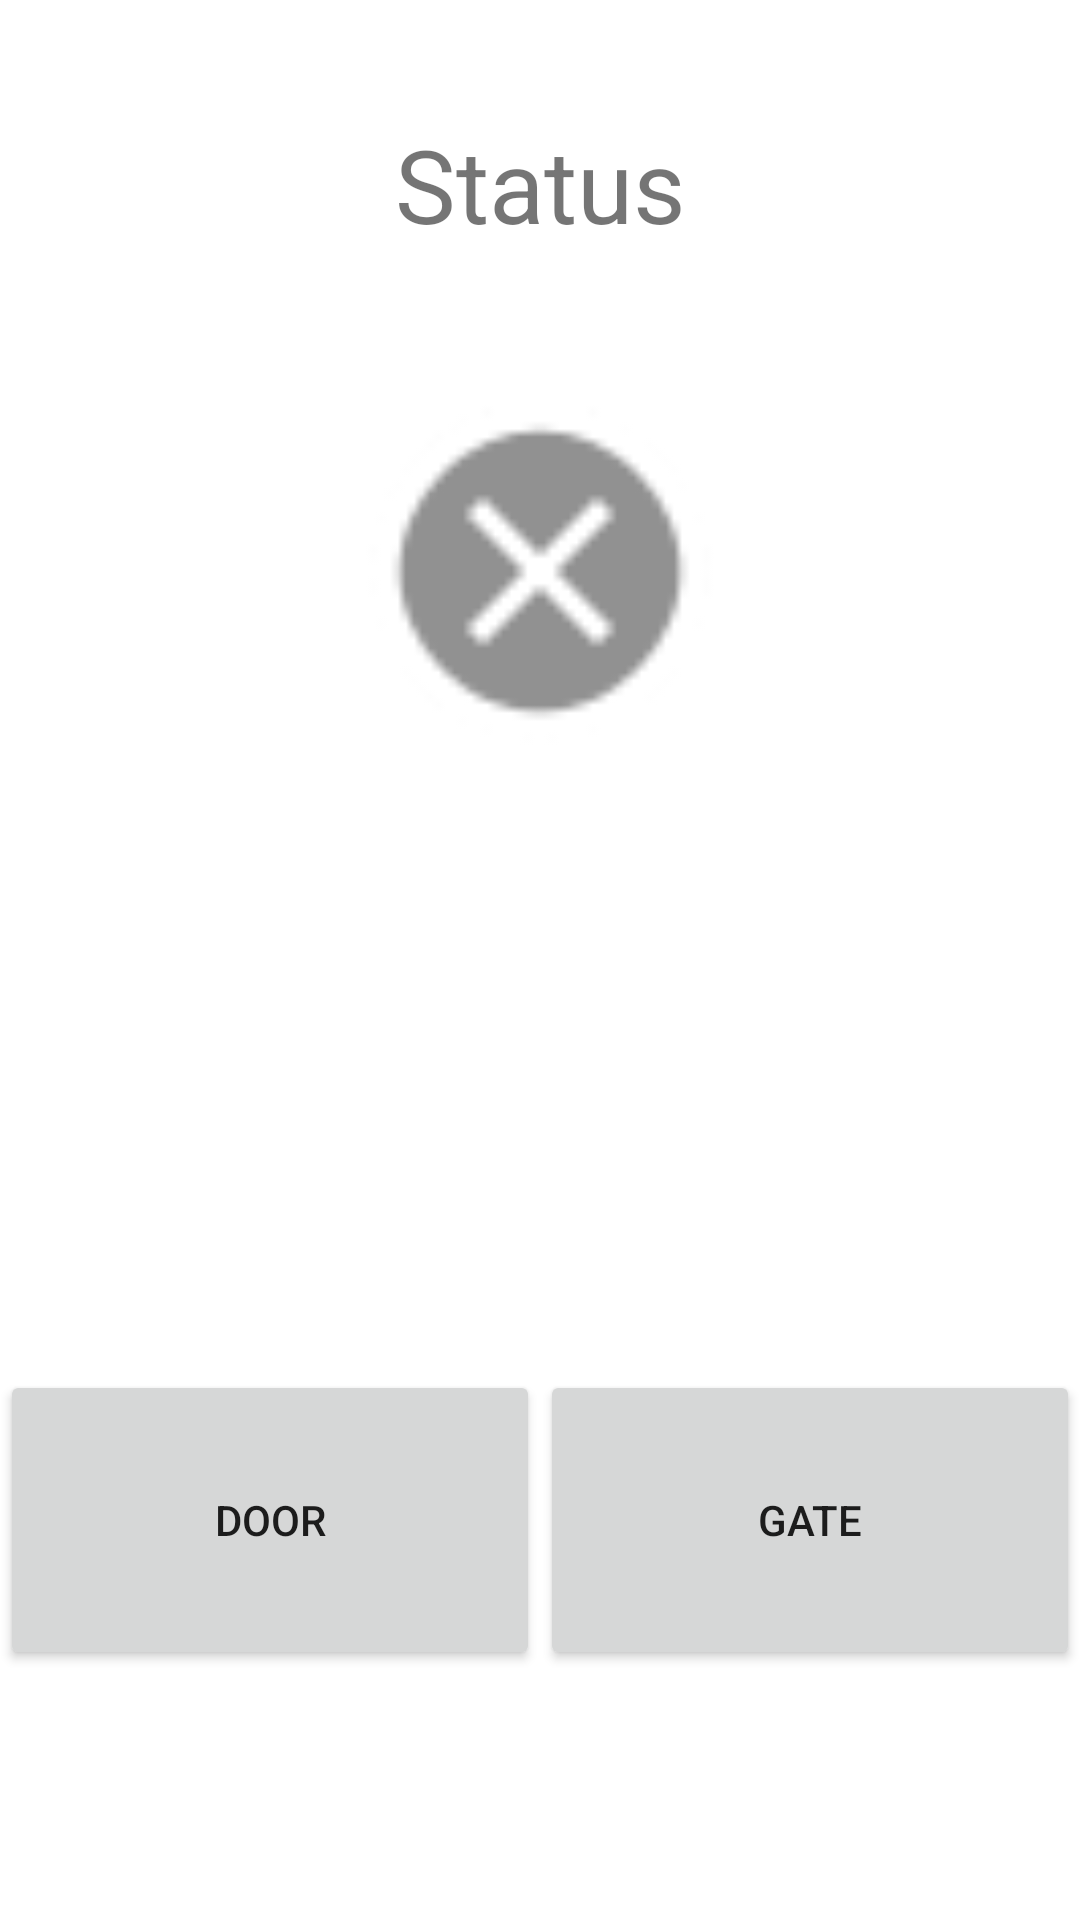

Reconstruct the res/layout file that produces this screen, plus the resources it refers to.
<!-- AndroidManifest.xml: application theme Theme.SmartHouseRemote -->
<!-- res/layout/activity_main.xml -->
<?xml version="1.0" encoding="utf-8"?>
<androidx.constraintlayout.widget.ConstraintLayout xmlns:android="http://schemas.android.com/apk/res/android"
    xmlns:app="http://schemas.android.com/apk/res-auto"
    xmlns:tools="http://schemas.android.com/tools"
    android:layout_width="match_parent"
    android:layout_height="match_parent"
    tools:context=".MainActivity">

    <TextView
        android:id="@+id/textView"
        android:layout_width="wrap_content"
        android:layout_height="wrap_content"
        android:text="@string/status"
        android:textSize="34sp"
        app:layout_constraintBottom_toBottomOf="parent"
        app:layout_constraintEnd_toEndOf="parent"
        app:layout_constraintStart_toStartOf="parent"
        app:layout_constraintTop_toTopOf="parent"
        app:layout_constraintVertical_bias="0.065" />

    <ImageView
        android:id="@+id/imageView"
        android:layout_width="130dp"
        android:layout_height="130dp"
        android:scaleType="fitCenter"
        app:layout_constraintBottom_toBottomOf="parent"
        app:layout_constraintEnd_toEndOf="parent"
        app:layout_constraintStart_toStartOf="parent"
        app:layout_constraintTop_toBottomOf="@+id/textView"
        app:layout_constraintVertical_bias="0.097"
        app:srcCompat="@android:drawable/presence_offline"
        tools:srcCompat="@android:drawable/presence_busy"
        android:contentDescription="@string/image_content_description" />

    <TextView
        android:id="@+id/textViewDetails"
        android:layout_width="match_parent"
        android:layout_height="70dp"
        android:text=""
        android:textAlignment="center"
        app:layout_constraintBottom_toBottomOf="parent"
        app:layout_constraintEnd_toEndOf="parent"
        app:layout_constraintStart_toStartOf="parent"
        app:layout_constraintTop_toBottomOf="@+id/imageView"
        app:layout_constraintVertical_bias="0.153" />

    <LinearLayout
        android:id="@+id/LinearLayout02"
        android:layout_width="match_parent"
        android:layout_height="100dp"

        android:orientation="horizontal"
        app:layout_constraintBottom_toBottomOf="parent"
        app:layout_constraintEnd_toEndOf="parent"
        app:layout_constraintStart_toStartOf="parent"
        app:layout_constraintTop_toBottomOf="@+id/textViewDetails"
        app:layout_constraintVertical_bias="0.5">

        <Button
            android:id="@+id/button_door"
            android:layout_width="match_parent"
            android:layout_height="match_parent"
            android:layout_weight="1"
            android:insetLeft="20dp"
            android:insetRight="20dp"
            android:text="@string/door" />

        <Button
            android:id="@+id/button_gate"
            android:layout_width="match_parent"
            android:layout_height="match_parent"
            android:layout_weight="1"
            android:insetLeft="20dp"
            android:insetRight="20dp"
            android:text="@string/gate" />
    </LinearLayout>


</androidx.constraintlayout.widget.ConstraintLayout>
<!-- resources referenced by this layout -->
<resources>
  <string name="door">Door</string>
  <string name="gate">Gate</string>
  <string name="image_content_description">Status Image</string>
  <string name="status">Status</string>
  <style name="Theme.SmartHouseRemote" parent="Theme.MaterialComponents.DayNight.DarkActionBar">
          
          <item name="colorPrimary">@color/purple_500</item>
          <item name="colorPrimaryVariant">@color/purple_700</item>
          <item name="colorOnPrimary">@color/white</item>
          
          <item name="colorSecondary">@color/teal_200</item>
          <item name="colorSecondaryVariant">@color/teal_700</item>
          <item name="colorOnSecondary">@color/black</item>
          
          <item name="android:statusBarColor" tools:targetApi="l">?attr/colorPrimaryVariant</item>
          
      </style>
  <!-- not gathered from this repository: default colours our renderer supplied (Android Studio template values) -->
  <color name="purple_500">#FF6200EE</color>
  <color name="purple_700">#FF3700B3</color>
  <color name="teal_200">#FF03DAC5</color>
  <color name="teal_700">#FF018786</color>
  <color name="black">#FF000000</color>
  <color name="white">#FFFFFFFF</color>
</resources>
